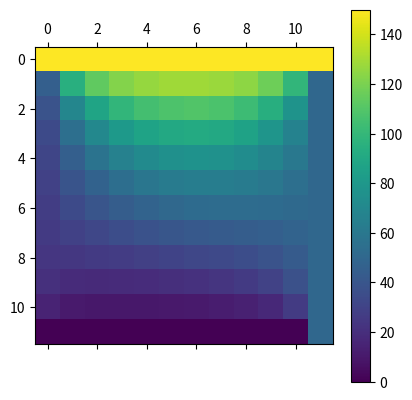

Write the Python code that produced this figure.
import matplotlib.pyplot as plt
import numpy as np
import math

k = 2.3
c = 897
dens = 2.7 * 10e-3
alpha = k/(dens*c)
flag = False
comprimento = 0.4
delta_c = 0.1
delta_t = 10e-3
tempo = 10
tamanho = 12
# tarefa 1: O significado do termo é a variação de temperatura na borda e na mesma altura na direcao x
#digite 0 para a da esquerda, 1 para a de cima, 2 para a da direita e 3 para a de  baixo
aresta = 0
tempos = np.arange(0, tempo+delta_t, delta_t)
erro = np.zeros([tamanho,tamanho])
matriz = np.zeros([tamanho,tamanho])

for i in range (0, tamanho):
    #para a de cima
    matriz[0, i] = 150
    #para a da direito 
    matriz[i, tamanho-1] = 50
    #para a da esquerda 
    #matriz[i, 0] = 150
    #para a de baixo 
    #matriz[tamanho-1, i] = 150


const = alpha*delta_t/(delta_c**2)

matriz_temp = np.copy(matriz)

for temp in tempos:
    if (not flag):
        flag = True
        if aresta == 0:
            for i in range(1, tamanho-1):
                for j in range (0, tamanho-1):
                    if j == 0:
                        matriz_temp[i,j] = const*(matriz[i+1,j] + matriz[i,j+1] + matriz[i,j-1]) + matriz[i,j]*(1 - 4*const)
                    else:
                        matriz_temp[i,j] = const*(matriz[i+1,j] + matriz[i-1,j] + matriz[i,j+1] + matriz[i,j-1]) + matriz[i,j]*(1 - 4*const)
                    erro[i,j] = abs((matriz_temp[i,j]-matriz[i,j])/matriz_temp[i,j])
                    if erro[i,j] > 10e-8:
                        flag = False
        elif aresta == 1:
            for i in range(0, tamanho-1):
                for j in range (1, tamanho-1):
                    if i == 0:
                        matriz_temp[i,j] = const*(matriz[i+1,j] + matriz[i,j+1] + matriz[i,j-1]) + matriz[i,j]*(1 - 4*const)
                    else:
                        matriz_temp[i,j] = const*(matriz[i+1,j] + matriz[i-1,j] + matriz[i,j+1] + matriz[i,j-1]) + matriz[i,j]*(1 - 4*const)
                    erro[i,j] = abs((matriz_temp[i,j]-matriz[i,j])/matriz_temp[i,j])
                    if erro[i,j] > 10e-8:
                        flag = False
        elif aresta == 2:
            for i in range(1, tamanho-1):
                for j in range (1, tamanho):
                    if j == tamanho-1:
                        matriz_temp[i,j] = const*(matriz[i+1,j] + matriz[i,j+1] + matriz[i,j-1]) + matriz[i,j]*(1 - 4*const)
                    else:
                        matriz_temp[i,j] = const*(matriz[i+1,j] + matriz[i-1,j] + matriz[i,j+1] + matriz[i,j-1]) + matriz[i,j]*(1 - 4*const)
                    erro[i,j] = abs((matriz_temp[i,j]-matriz[i,j])/matriz_temp[i,j])
                    if erro[i,j] > 10e-8:
                        flag = False
        else:
            for i in range(1, tamanho):
                for j in range (1, tamanho-1):
                    if i == tamanho-1:
                        matriz_temp[i,j] = const*(matriz[i+1,j] + matriz[i,j+1] + matriz[i,j-1]) + matriz[i,j]*(1 - 4*const)
                    else:
                        matriz_temp[i,j] = const*(matriz[i+1,j] + matriz[i-1,j] + matriz[i,j+1] + matriz[i,j-1]) + matriz[i,j]*(1 - 4*const)
                    erro[i,j] = abs((matriz_temp[i,j]-matriz[i,j])/matriz_temp[i,j])
                    if erro[i,j] > 10e-8:
                        flag = False
        matriz = np.copy(matriz_temp)
    else:
        break

lista = []
for i in range(0, tamanho):
    lista.append(matriz[i,0])
print(lista)
print("O tempo necessario foi", temp)
plt.matshow(matriz_temp)
plt.colorbar()
plt.show()